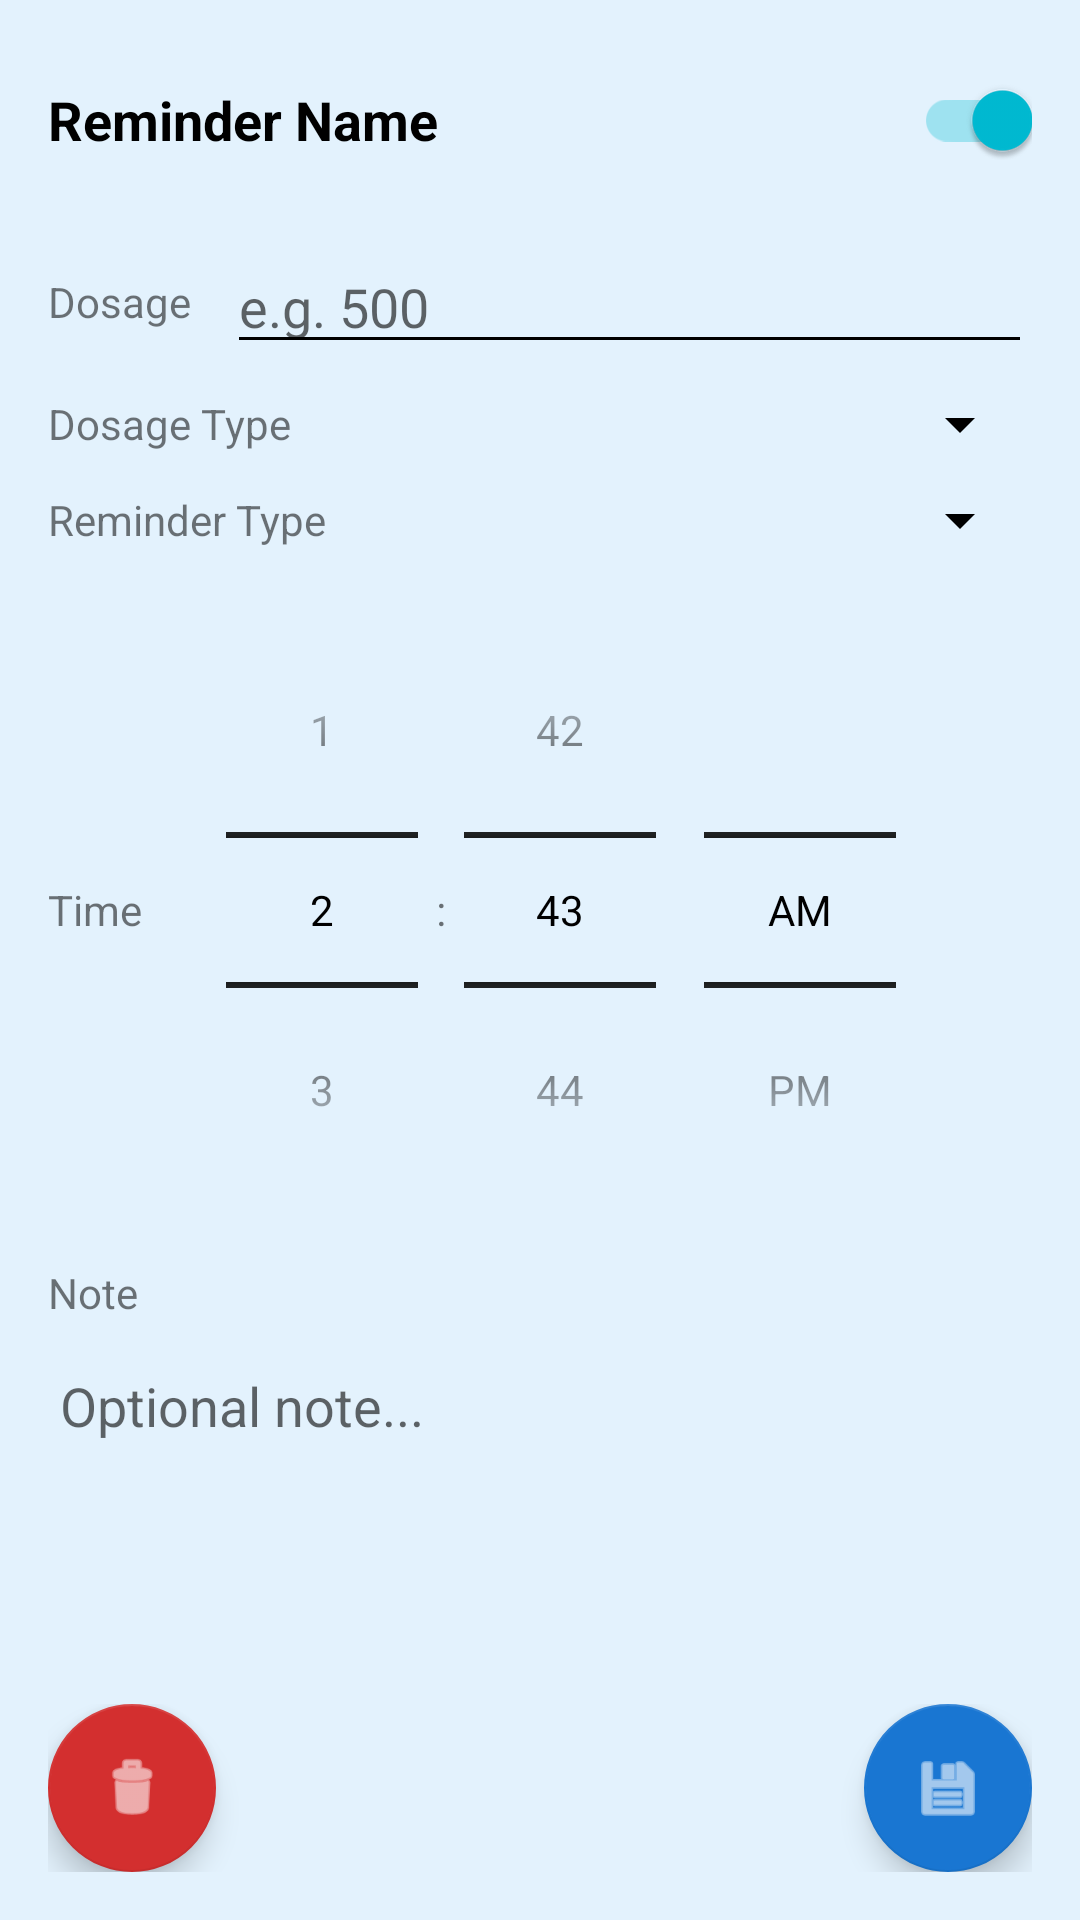

Layout XML and referenced resources for this Android screen:
<!-- AndroidManifest.xml: application theme Theme.MedsTime -->
<!-- res/layout/activity_add_medicine.xml -->
<?xml version="1.0" encoding="utf-8"?>
<RelativeLayout xmlns:android="http://schemas.android.com/apk/res/android"
    xmlns:app="http://schemas.android.com/apk/res-auto"
    android:layout_width="match_parent"
    android:layout_height="match_parent">

    
    <ScrollView
        android:id="@+id/scrollView"
        android:layout_width="match_parent"
        android:layout_height="match_parent"
        android:padding="16dp"
        android:layout_above="@+id/fabContainer">

        <LinearLayout
            android:layout_width="match_parent"
            android:layout_height="wrap_content"
            android:orientation="vertical">

            
            <LinearLayout
                android:layout_width="match_parent"
                android:layout_height="wrap_content"
                android:orientation="horizontal"
                android:gravity="center_vertical"
                android:paddingBottom="8dp">

                <TextView
                    android:id="@+id/reminderLabel"
                    android:layout_width="0dp"
                    android:layout_height="wrap_content"
                    android:layout_weight="1"
                    android:text="Reminder Name"
                    android:textSize="18sp"
                    android:textStyle="bold"
                    android:textColor="@android:color/black"/>

                <androidx.appcompat.widget.SwitchCompat
                    android:id="@+id/reminderSwitch"
                    android:layout_width="wrap_content"
                    android:layout_height="wrap_content"
                    android:checked="true"/>
            </LinearLayout>

            
            <LinearLayout
                android:layout_width="match_parent"
                android:layout_height="wrap_content"
                android:orientation="horizontal"
                android:gravity="center_vertical"
                android:paddingTop="8dp">

                <TextView
                    android:id="@+id/dosageLabel"
                    android:layout_width="wrap_content"
                    android:layout_height="wrap_content"
                    android:text="Dosage"
                    android:layout_marginEnd="12dp"/>

                <EditText
                    android:id="@+id/dosageInput"
                    android:layout_width="0dp"
                    android:layout_height="wrap_content"
                    android:layout_weight="1"
                    android:inputType="number"
                    android:hint="e.g. 500"/>
            </LinearLayout>

            
            <LinearLayout
                android:layout_width="match_parent"
                android:layout_height="wrap_content"
                android:orientation="horizontal"
                android:gravity="center_vertical"
                android:paddingTop="8dp">

                <TextView
                    android:id="@+id/dosageTypeLabel"
                    android:layout_width="wrap_content"
                    android:layout_height="wrap_content"
                    android:text="Dosage Type"
                    android:layout_marginEnd="12dp"/>

                <Spinner
                    android:id="@+id/dosageTypeSpinner"
                    android:layout_width="0dp"
                    android:layout_height="wrap_content"
                    android:layout_weight="1"/>
            </LinearLayout>

            
            <LinearLayout
                android:layout_width="match_parent"
                android:layout_height="wrap_content"
                android:orientation="horizontal"
                android:gravity="center_vertical"
                android:paddingTop="8dp">

                <TextView
                    android:id="@+id/reminderTypeLabel"
                    android:layout_width="wrap_content"
                    android:layout_height="wrap_content"
                    android:text="Reminder Type"
                    android:layout_marginEnd="12dp"/>

                <Spinner
                    android:id="@+id/reminderTypeSpinner"
                    android:layout_width="0dp"
                    android:layout_height="wrap_content"
                    android:layout_weight="1"/>
            </LinearLayout>

            
            <LinearLayout
                android:id="@+id/everyXRow"
                android:layout_width="match_parent"
                android:layout_height="wrap_content"
                android:orientation="horizontal"
                android:gravity="center_vertical"
                android:paddingTop="8dp"
                android:visibility="gone">

                <TextView
                    android:id="@+id/everyXLabel"
                    android:layout_width="wrap_content"
                    android:layout_height="wrap_content"
                    android:text="Every"
                    android:layout_marginEnd="12dp"/>

                <Spinner
                    android:id="@+id/everyXSpinner"
                    android:layout_width="wrap_content"
                    android:layout_height="wrap_content"
                    android:layout_marginEnd="8dp"/>

                <TextView
                    android:layout_width="wrap_content"
                    android:layout_height="wrap_content"
                    android:text="hour(s)"/>
            </LinearLayout>

            
            <LinearLayout
                android:layout_width="match_parent"
                android:layout_height="wrap_content"
                android:orientation="horizontal"
                android:gravity="center_vertical"
                android:paddingTop="12dp">

                <TextView
                    android:id="@+id/timeLabel"
                    android:layout_width="wrap_content"
                    android:layout_height="wrap_content"
                    android:text="Time"
                    android:layout_marginEnd="12dp"/>

                <TimePicker
                    android:id="@+id/timePicker"
                    android:layout_width="wrap_content"
                    android:layout_height="wrap_content"
                    android:timePickerMode="spinner"/>
            </LinearLayout>

            
            <TextView
                android:id="@+id/noteLabel"
                android:layout_width="wrap_content"
                android:layout_height="wrap_content"
                android:text="Note"
                android:layout_marginTop="12dp"/>
            <EditText
                android:id="@+id/noteInput"
                android:layout_width="match_parent"
                android:layout_height="100dp"
                android:hint="Optional note..."
                android:inputType="textMultiLine"
                android:gravity="top"
                android:layout_marginTop="6dp"/>
        </LinearLayout>
    </ScrollView>

    
    <RelativeLayout
        android:id="@+id/fabContainer"
        android:layout_width="match_parent"
        android:layout_height="wrap_content"
        android:layout_alignParentBottom="true"
        android:padding="16dp">

        <com.google.android.material.floatingactionbutton.FloatingActionButton
            android:id="@+id/deleteReminderFab"
            android:layout_width="wrap_content"
            android:layout_height="wrap_content"
            app:backgroundTint="#D32F2F"
            app:srcCompat="@android:drawable/ic_menu_delete"
            android:contentDescription="Delete"
            android:layout_alignParentStart="true"/>

        <com.google.android.material.floatingactionbutton.FloatingActionButton
            android:id="@+id/saveReminderFab"
            android:layout_width="wrap_content"
            android:layout_height="wrap_content"
            app:backgroundTint="#1976D2"
            app:srcCompat="@android:drawable/ic_menu_save"
            android:contentDescription="Save"
            android:layout_alignParentEnd="true"/>
    </RelativeLayout>

</RelativeLayout>
<!-- resources referenced by this layout -->
<resources>
  <style name="Theme.MedsTime" parent="Base.Theme.MedsTime" />
  <style name="Base.Theme.MedsTime" parent="Theme.MaterialComponents.Light.NoActionBar">
          
          <item name="colorPrimary">#1976D2</item>
          <item name="colorPrimaryDark">#0D47A1</item>
          <item name="colorAccent">#00BCD4</item>
  
          
          <item name="android:windowBackground">#E3F2FD</item>
          <item name="android:colorBackground">#E3F2FD</item>
  
          
          <item name="android:textColorPrimary">@android:color/black</item>
          <item name="android:textColorSecondary">@android:color/black</item>
  
          
          <item name="cardViewStyle">@style/Widget.MedsTime.Card</item>
          <item name="floatingActionButtonStyle">@style/Widget.MedsTime.FAB</item>
  
          
          <item name="android:textColorPrimaryInverse">@android:color/white</item>
          <item name="android:textColorSecondaryInverse">@android:color/white</item>
      </style>
  <style name="Widget.MedsTime.Card" parent="Widget.MaterialComponents.CardView">
          <item name="cardBackgroundColor">@android:color/white</item>
          <item name="cardElevation">4dp</item>
          <item name="cardUseCompatPadding">true</item>
      </style>
  <style name="Widget.MedsTime.FAB" parent="Widget.MaterialComponents.FloatingActionButton">
          <item name="backgroundTint">#1976D2</item>
          <item name="tint">@android:color/white</item>
      </style>
  <style name="Widget.MaterialComponents.CardView" parent="Widget.MaterialComponents.CardView">
          <item name="strokeColor">#1976D2</item>
          <item name="strokeWidth">3dp</item>
      </style>
</resources>
